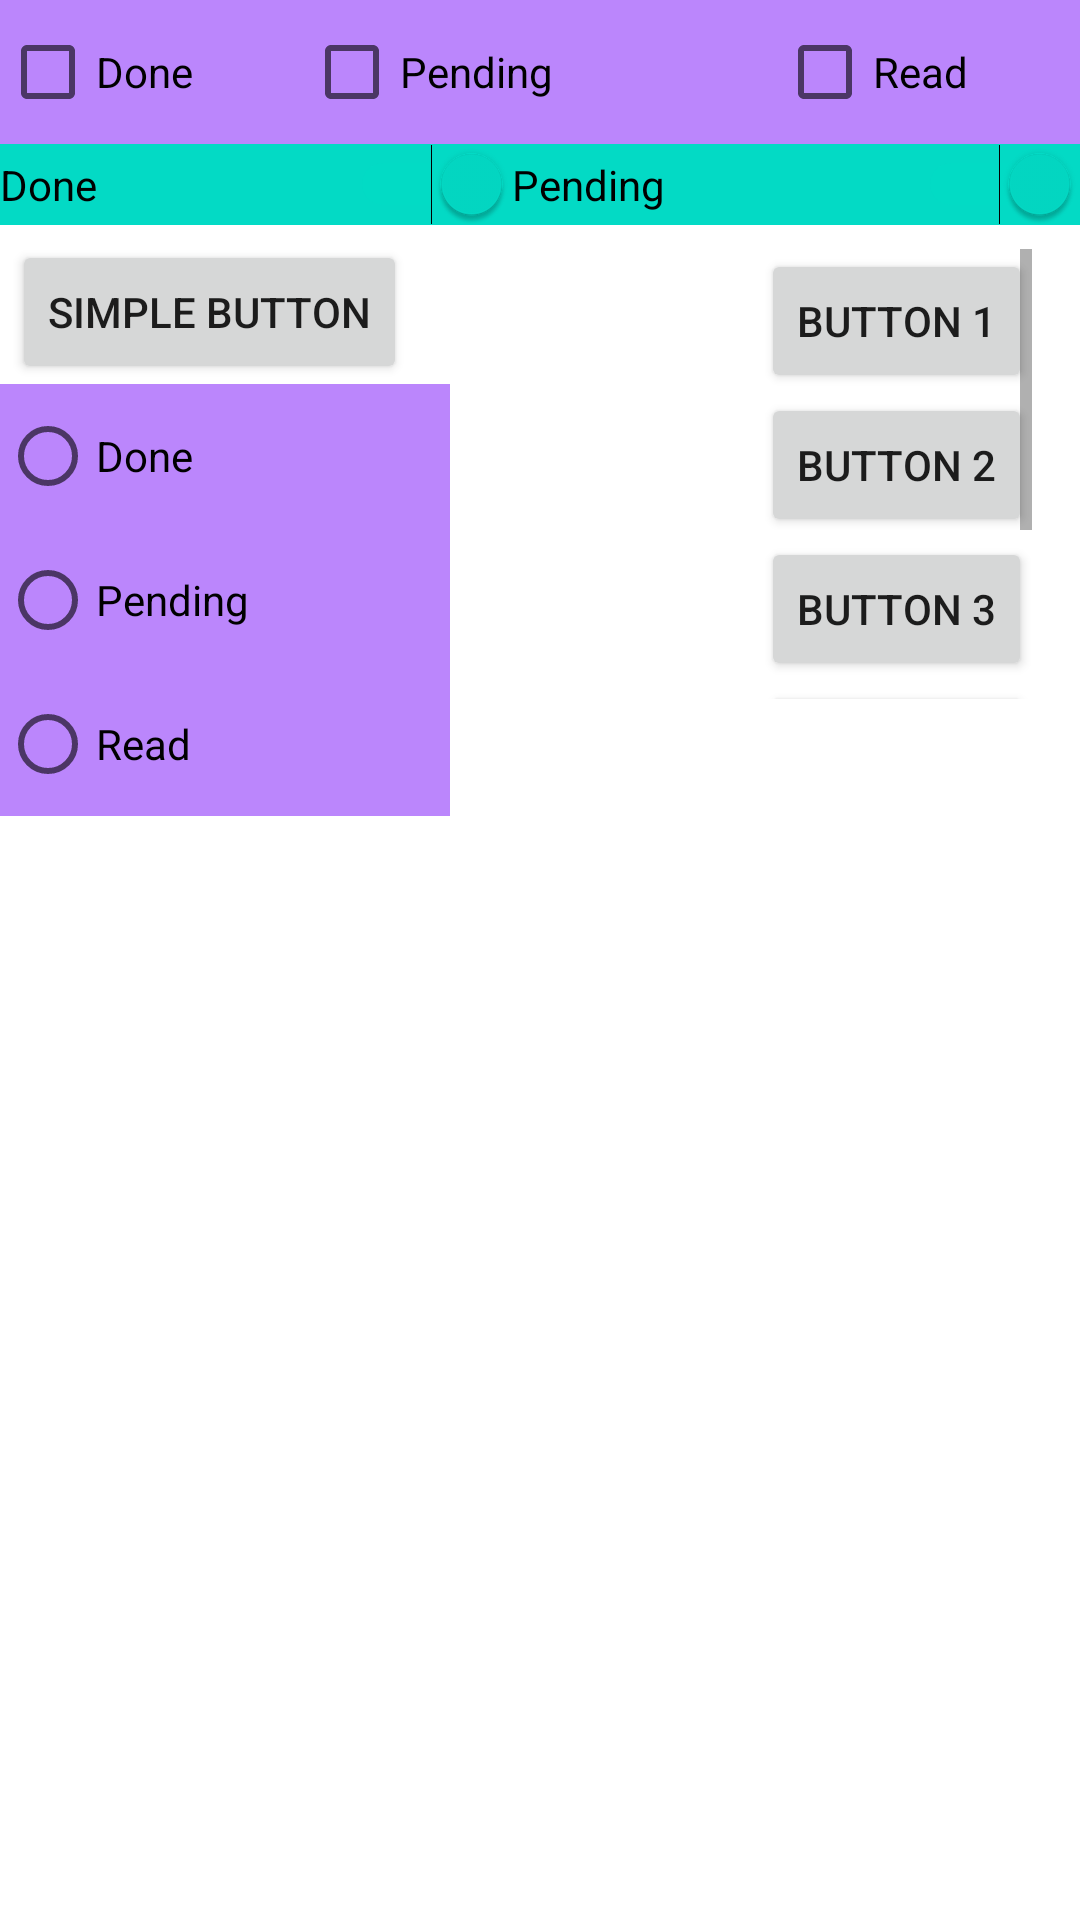

The Android layout XML behind this screen, and the referenced resources:
<!-- AndroidManifest.xml: application theme Theme.CheckBoxLinearLayout -->
<!-- res/layout/activity_main.xml -->
<?xml version="1.0" encoding="utf-8"?>
<androidx.constraintlayout.widget.ConstraintLayout xmlns:android="http://schemas.android.com/apk/res/android"
    xmlns:app="http://schemas.android.com/apk/res-auto"
    xmlns:tools="http://schemas.android.com/tools"
    android:layout_width="match_parent"
    android:layout_height="match_parent"
    tools:context=".MainActivity">


    <LinearLayout
        android:id="@+id/linearLayout"
        android:layout_width="match_parent"
        android:layout_height="wrap_content"
        android:background="@color/purple_200"
        android:orientation="horizontal"
        app:layout_constraintEnd_toEndOf="parent"
        app:layout_constraintStart_toStartOf="parent"
        app:layout_constraintTop_toTopOf="parent">


        <CheckBox
            android:id="@+id/checkBoxDone"
            android:layout_width="wrap_content"
            android:layout_height="wrap_content"
            android:layout_weight="1"
            android:text="@string/CheckedBoxDone" />

        <CheckBox
            android:id="@+id/checkBoxPending"
            android:layout_width="wrap_content"
            android:layout_height="wrap_content"
            android:layout_weight="2"
            android:text="@string/CheckedBoxPending" />

        <CheckBox
            android:id="@+id/checkBoxRead"
            android:layout_width="wrap_content"
            android:layout_height="wrap_content"
            android:layout_weight="1"
            android:text="@string/CheckedBoxRead" />


    </LinearLayout>

    <Button
        android:id="@+id/simpleButton"
        android:layout_width="wrap_content"
        android:layout_height="wrap_content"
        android:layout_marginStart="4dp"
        android:layout_marginTop="32dp"
        android:text="@string/simpleButton"
        app:layout_constraintStart_toStartOf="parent"
        app:layout_constraintTop_toBottomOf="@+id/linearLayout" />

    <LinearLayout
        android:id="@+id/linearLayout2"
        android:layout_width="match_parent"
        android:layout_height="wrap_content"
        android:background="@color/teal_200"
        android:orientation="horizontal"
        app:layout_constraintEnd_toEndOf="parent"
        app:layout_constraintTop_toBottomOf="@+id/linearLayout">

        <Switch
            android:id="@+id/switchDone"
            android:layout_width="wrap_content"
            android:layout_height="wrap_content"
            android:layout_gravity="center"
            android:layout_weight="1"
            android:checked="true"
            android:text="Done"
            tools:layout_editor_absoluteX="25dp"
            tools:layout_editor_absoluteY="74dp" />

        <Switch
            android:id="@+id/switchPending"
            android:layout_width="wrap_content"
            android:layout_height="wrap_content"
            android:layout_gravity="center"
            android:layout_weight="1"
            android:checked="true"
            android:text="Pending"
            tools:layout_editor_absoluteX="165dp"
            tools:layout_editor_absoluteY="73dp" />
    </LinearLayout>

    <ScrollView
        android:id="@+id/scrollView"
        android:layout_width="wrap_content"
        android:layout_height="150dp"
        android:layout_marginTop="8dp"
        android:layout_marginEnd="16dp"
        android:scrollbars="vertical"
        app:layout_constraintEnd_toEndOf="parent"
        app:layout_constraintTop_toBottomOf="@+id/linearLayout2">

        <LinearLayout
            android:layout_width="wrap_content"
            android:layout_height="150dp"
            android:orientation="vertical"

            tools:layout_editor_absoluteX="180dp"
            tools:layout_editor_absoluteY="88dp">


            <Button
                android:id="@+id/button2"
                android:layout_width="wrap_content"
                android:layout_height="wrap_content"
                android:text="Button 1"
                tools:layout_editor_absoluteX="283dp"
                tools:layout_editor_absoluteY="92dp" />

            <Button
                android:id="@+id/button3"
                android:layout_width="wrap_content"
                android:layout_height="wrap_content"
                android:text="Button 2"
                tools:layout_editor_absoluteX="286dp"
                tools:layout_editor_absoluteY="139dp" />

            <Button
                android:id="@+id/button4"
                android:layout_width="wrap_content"
                android:layout_height="wrap_content"
                android:text="Button 3"
                tools:layout_editor_absoluteX="287dp"
                tools:layout_editor_absoluteY="192dp" />

            <Button
                android:id="@+id/button5"
                android:layout_width="wrap_content"
                android:layout_height="wrap_content"
                android:text="Button 4"
                tools:layout_editor_absoluteX="290dp"
                tools:layout_editor_absoluteY="247dp" />

            <Button
                android:id="@+id/button6"
                android:layout_width="wrap_content"
                android:layout_height="wrap_content"
                android:text="Button 5"
                tools:layout_editor_absoluteX="287dp"
                tools:layout_editor_absoluteY="295dp" />


        </LinearLayout>

    </ScrollView>


    <LinearLayout
        android:id="@+id/linearLayout5"
        android:layout_width="150dp"
        android:layout_height="wrap_content"
        android:background="@color/purple_200"
        android:orientation="vertical"
        app:layout_constraintStart_toStartOf="parent"
        app:layout_constraintTop_toBottomOf="@+id/simpleButton">

        <RadioButton
            android:id="@+id/radioButton"
            android:layout_width="wrap_content"
            android:layout_height="wrap_content"
            android:text="Done"
            tools:layout_editor_absoluteX="4dp"
            tools:layout_editor_absoluteY="188dp" />

        <RadioButton
            android:id="@+id/radioButton2"
            android:layout_width="wrap_content"
            android:layout_height="wrap_content"
            android:text="Pending"
            tools:layout_editor_absoluteX="9dp"
            tools:layout_editor_absoluteY="232dp" />

        <RadioButton
            android:id="@+id/radioButton3"
            android:layout_width="wrap_content"
            android:layout_height="wrap_content"
            android:text="Read"
            tools:layout_editor_absoluteX="18dp"
            tools:layout_editor_absoluteY="285dp" />
    </LinearLayout>
</androidx.constraintlayout.widget.ConstraintLayout>
<!-- resources referenced by this layout -->
<resources>
  <string name="CheckedBoxDone">Done</string>
  <string name="CheckedBoxPending">Pending</string>
  <string name="CheckedBoxRead">Read</string>
  <string name="simpleButton">Simple Button</string>
  <style name="Theme.CheckBoxLinearLayout" parent="Theme.MaterialComponents.DayNight.DarkActionBar">
          
          <item name="colorPrimary">@color/purple_500</item>
          <item name="colorPrimaryVariant">@color/purple_700</item>
          <item name="colorOnPrimary">@color/white</item>
          
          <item name="colorSecondary">@color/teal_200</item>
          <item name="colorSecondaryVariant">@color/teal_700</item>
          <item name="colorOnSecondary">@color/black</item>
          
          <item name="android:statusBarColor" tools:targetApi="l">?attr/colorPrimaryVariant</item>
          
      </style>
  <!-- not gathered from this repository: default colours our renderer supplied (Android Studio template values) -->
  <color name="purple_200">#FFBB86FC</color>
  <color name="purple_500">#FF6200EE</color>
  <color name="purple_700">#FF3700B3</color>
  <color name="teal_200">#FF03DAC5</color>
  <color name="teal_700">#FF018786</color>
  <color name="black">#FF000000</color>
  <color name="white">#FFFFFFFF</color>
</resources>
